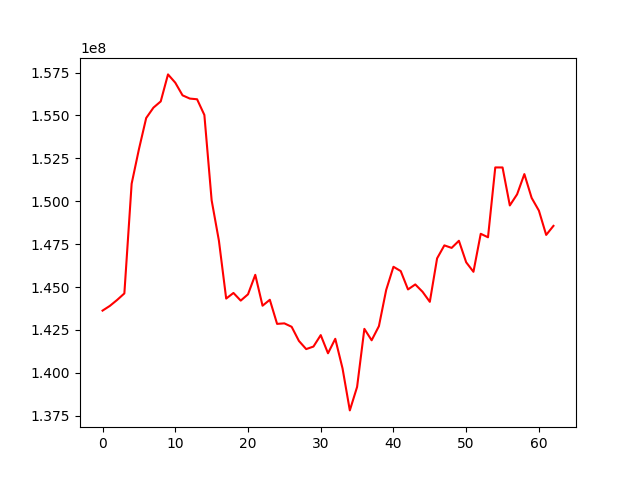

The data file committed next to this chart (first rows):
, 0
0, 143626855
1, 143900374
2, 144246211
3, 144628228
4, 151022169
5, 153028497
6, 154852376
7, 155458538
8, 155820824
9, 157395530
10, 156912201
11, 156174963
12, 155986364
13, 155945916
14, 155031038
15, 150057786
16, 147703036
17, 144328211
18, 144655503
19, 144209483
20, 144576864
21, 145712391
22, 143911981
23, 144257934
24, 142852798
25, 142882838
26, 142683403
27, 141859782
28, 141382856
29, 141531048
30, 142198782
31, 141138713
32, 141983214
33, 140254126
34, 137809435
35, 139177634
36, 142562584
37, 141896162
38, 142720665
39, 144830737
40, 146181784
41, 145930074
42, 144860196
43, 145152306
44, 144723595
45, 144138196
46, 146671681
47, 147429009
48, 147281809
49, 147697554
50, 146442859
51, 145888345
52, 148105181
53, 147900600
54, 151971928
55, 151970831
56, 149756471
57, 150404262
58, 151584350
59, 150196431
... 3 more rows
